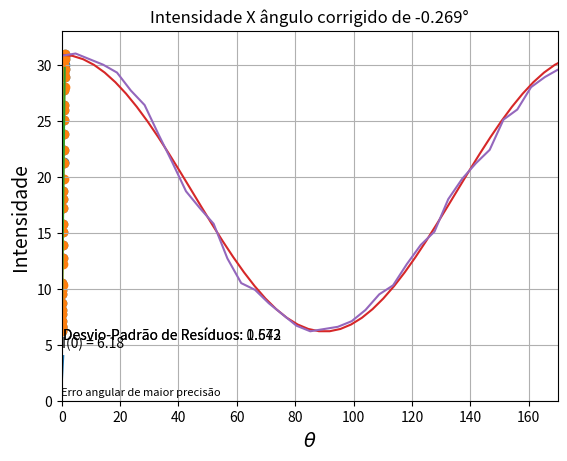

This chart was generated by the following Python code:
import numpy as np
import matplotlib.pyplot as plt
from math import pi


def main():

    y = np.array([30.8, 31.0, 30.5, 30.0, 29.3, 27.7, 26.4, 23.8, 21.3, 18.7, 17.2, 15.8, 12.7, 10.5, 9.9, 8.7, 7.7, 6.7, 6.2, 6.4, 6.6, 7.1, 8.1, 9.5, 10.3, 12.2, 13.9, 15.1, 18.0, 19.8, 21.2, 22.4, 25.1, 26.0, 28.0, 28.9, 29.6])
    aprox_0 = 10 ** (-5)
    erros_ang = np.arange(-0.5, 0.5, 0.001)
    #erros_ang = np.arange(-0.5, 0.5, 0.00001)
    erros_ang = np.array(erros_ang)

    #
    desvios = []

    for erro_ang in erros_ang:
        (cos,ang) = cos_ang(erro_ang,aprox_0)
        (m, n) = achar_regressao(cos, y, 37)
        desvio = desvio_padrao(cos, y, 37, m, n)
        desvios.append(desvio)
        if desvio<=min(desvios):
            erro_ang_min=erro_ang
            (m_min,n_min)=(m,n)
        #erro_ang=-0.26888

    desvio_min = min(desvios)
    plt.xlabel(r'$\theta$', fontsize=14)
    plt.ylabel('Desvio-Padrão de Resíduos', fontsize=14)
    plt.text(erro_ang_min-0.15,desvio_min-0.1, 'Erro angular de maior precisão',fontsize=8)
    plt.plot(erros_ang, desvios)
    plt.grid()
    plt.savefig('DesvioXErro.png')
    plt.show()
    #

    print(desvio_min,erro_ang_min,"desvio=",desvio_min)


    (cos_min, ang_min) = cos_ang(erro_ang_min, aprox_0)
    plt.scatter(cos_min,y)
    plt.plot([0,1],[n_min,m_min+n_min])
    titulo1='Intensidade X cos^2 com '+str(round(erro_ang_min,7))+'° de correção'
    plt.title(titulo1)
    text_erro='Desvio-Padrão de Resíduos: '+str(round(desvio_min,3))
    plt.text(0.3,11/2,text_erro)
    text_i='I(0) = '+str(round(n_min,3))
    plt.text(0.01, n_min-1.4, text_i)
    plt.axis([0, 1, 0, 33])
    plt.xlabel('cos^2'r'$(\theta$)', fontsize=14)
    plt.ylabel('Intensidade', fontsize=14)
    plt.grid()
    plt.savefig('Cos_erro.png')
    plt.show()


    (cos0, ang0) = cos_ang(0, aprox_0)
    (m0, n0) = achar_regressao(cos0, y, 37)
    desvio0 = desvio_padrao(cos0, y, 37, m0, n0)
    plt.scatter(cos0, y)
    plt.plot([0, 1], [n0, m0 + n0])
    titulo2 = 'Intensidade X cos^2 sem correção'
    plt.title(titulo2)
    text_erro2 = 'Desvio-Padrão de Resíduos: ' + str(round(desvio0, 3))
    plt.text(0.3, 11 / 2, text_erro2)
    plt.axis([0, 1, 0, 33])
    plt.xlabel('cos^2'r'$(\theta$)', fontsize=14)
    plt.ylabel('Intensidade', fontsize=14)
    plt.grid()
    plt.savefig('Cos_sem.png')
    plt.show()



    a = np.linspace(0, pi)
    plt.plot(a*180/pi, n_min+np.cos(a)*np.cos(a)*m_min)
    plt.plot(180 * ang_min / pi, y,linestyle='solid')
    plt.axis([0, 170, 0, 33])
    titulo3='Intensidade X ângulo corrigido de '+str(round(erro_ang_min,7))+'°'
    plt.title(titulo3)
    plt.xlabel(r'$\theta$', fontsize=14)
    plt.ylabel('Intensidade', fontsize=14)
    plt.grid(True)
    plt.savefig('cos_ang.png')
    plt.show()

    #poderia ter usado uma função de plotagem

def achar_regressao(x, y, n):
    # y=mx+n
    prod_xy = 0
    soma_x = 0
    soma_x2 = 0
    soma_y2 = 0
    soma_y = 0
    numero = 0
    for i in range(n):
        prod_xy += x[i] * y[i]
        soma_x += x[i]
        soma_y += y[i]
        soma_x2 += x[i] * x[i]
        soma_y2 += y[i] * y[i]
        numero += 1
    m = (numero * prod_xy - soma_x * soma_y) / (numero * soma_x2 - soma_x * soma_x)
    n = (soma_y - m * soma_x) / numero
    return (m, n)

def cos_ang(erro,aprox_0):
    cos = np.zeros(37)
    for i in range(37):
        cos[i] = (i * (5 + erro) * np.pi / 180)
    ang=cos
    cos=np.cos(cos)*np.cos(cos)
    for j in range(36):
        if (cos[j] < aprox_0):
            cos[j] = 0
    return (cos,ang)

def desvio_padrao(cos, y, n, m_c, n_c):
    erro = 0
    for i in range(n):
        erro += (y[i] - (m_c) * cos[i] - n_c) * (y[i] - (m_c) * cos[i] - n_c)
    return np.sqrt(erro / (n - 2))

main()